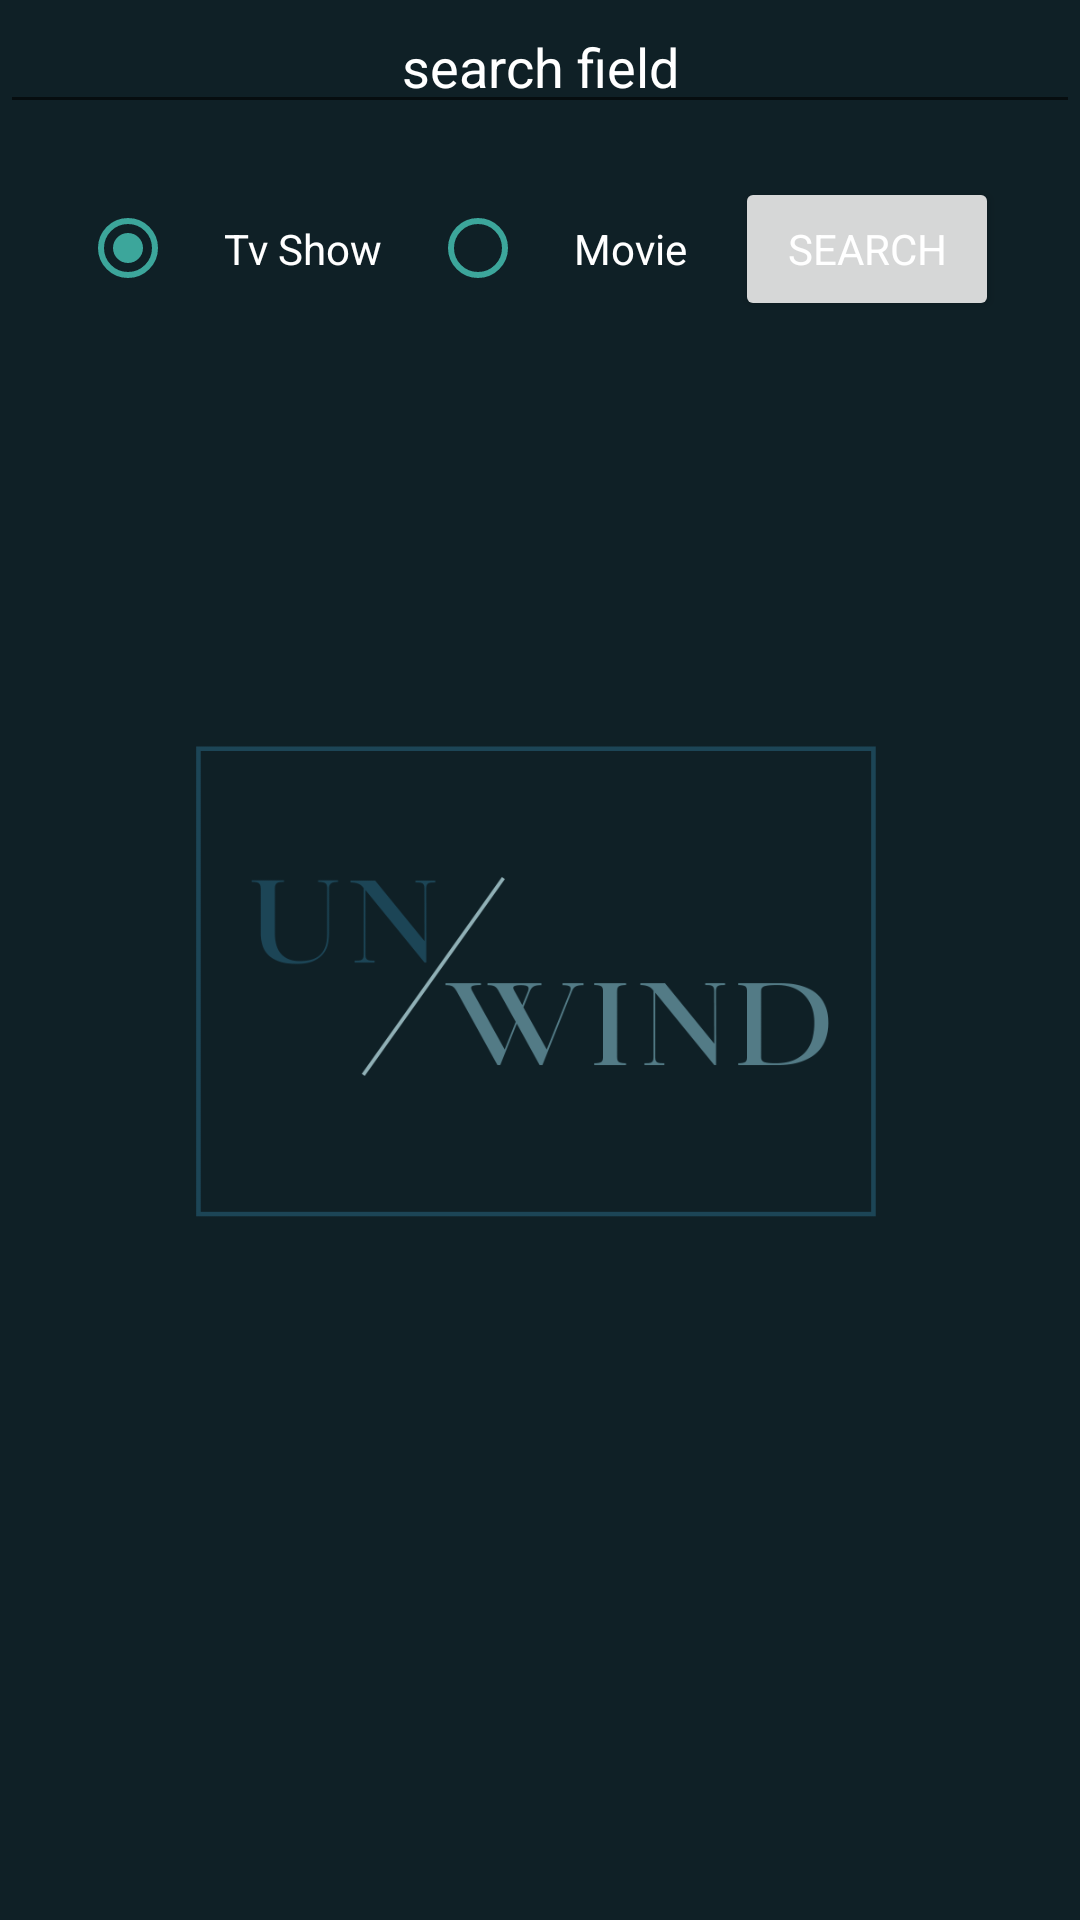

Here is an Android app screen rendered from its layout file. Give the layout XML and the strings, colors and styles it references.
<!-- AndroidManifest.xml: application theme Theme.Unwind -->
<!-- res/layout/activity_search.xml -->
<?xml version="1.0" encoding="utf-8"?>
<androidx.constraintlayout.widget.ConstraintLayout
    xmlns:android="http://schemas.android.com/apk/res/android"
    xmlns:app="http://schemas.android.com/apk/res-auto"
    xmlns:tools="http://schemas.android.com/tools"
    android:layout_width="match_parent"
    android:layout_height="match_parent"
    tools:context=".activity.SearchActivity"
    >

    <EditText
        android:id="@+id/etSearchField"
        android:layout_width="0dp"
        android:layout_height="wrap_content"
        android:hint="@string/search_field"
        android:inputType="text"
        android:textColorHint="@color/white"
        android:textAlignment="center"
        android:textColor="@color/white"
        app:layout_constraintEnd_toEndOf="parent"
        app:layout_constraintHorizontal_bias="0.0"
        app:layout_constraintStart_toStartOf="parent"
        app:layout_constraintTop_toTopOf="parent" />

    <androidx.recyclerview.widget.RecyclerView
        android:id="@+id/rvTvContent"
        android:layout_width="match_parent"
        android:layout_height="wrap_content"
        android:layout_marginTop="32dp"
        android:background="@color/primaryDark"
        android:descendantFocusability="blocksDescendants"
        app:layout_constraintEnd_toEndOf="parent"
        app:layout_constraintHorizontal_bias="0.0"
        app:layout_constraintStart_toStartOf="parent"
        app:layout_constraintTop_toBottomOf="@+id/linearLayout" />

    <TextView
        android:id="@+id/tvContentSearchFeedback"
        android:layout_width="wrap_content"
        android:layout_height="wrap_content"
        app:layout_constraintEnd_toEndOf="parent"
        app:layout_constraintStart_toStartOf="parent"
        app:layout_constraintTop_toBottomOf="@+id/rvTvContent" />
    <TextView
        android:id="@+id/movieContentSearchFeedback"
        android:layout_width="wrap_content"
        android:layout_height="wrap_content"
        app:layout_constraintEnd_toEndOf="parent"
        app:layout_constraintStart_toStartOf="parent"
        app:layout_constraintTop_toBottomOf="@+id/rvTvContent" />

    <LinearLayout
        android:id="@+id/linearLayout"
        android:layout_width="match_parent"
        android:layout_height="wrap_content"
        android:padding="16dp"
        android:gravity="center"
        app:layout_constraintEnd_toEndOf="parent"
        app:layout_constraintHorizontal_bias="0.0"
        app:layout_constraintStart_toStartOf="parent"
        app:layout_constraintTop_toBottomOf="@+id/etSearchField">


        <RadioGroup
            android:id="@+id/sa_rg_options"
            android:layout_width="wrap_content"
            android:layout_height="wrap_content"
            android:orientation="horizontal"

            >
            <RadioButton
                android:id="@+id/rb_tvShows"
                android:layout_width="wrap_content"
                android:layout_height="wrap_content"
                android:checked="true"
                android:text="Tv Show"
                android:textColor="@color/white"
                android:padding="16dp"
                />

            <RadioButton
                android:id="@+id/rb_movies"
                android:textColor="@color/white"
                android:layout_width="wrap_content"
                android:layout_height="wrap_content"
                android:text="Movie"
                android:padding="16dp"/>

            <Button
                android:id="@+id/btnSearchContent"
                android:layout_width="wrap_content"
                android:layout_height="wrap_content"
                android:text="@string/search_for_content"
                app:layout_constraintEnd_toEndOf="parent"
                app:layout_constraintStart_toStartOf="parent"
                app:layout_constraintTop_toBottomOf="@+id/linearLayout" />
        </RadioGroup>

    </LinearLayout>

    <ImageView
        android:layout_width="300dp"
        android:layout_height="300dp"
        android:background="@drawable/unwind_ps_logo_2"
        app:layout_constraintEnd_toEndOf="parent"
        app:layout_constraintStart_toStartOf="parent"
        app:layout_constraintTop_toBottomOf="@+id/tvContentSearchFeedback" />
</androidx.constraintlayout.widget.ConstraintLayout>
<!-- resources referenced by this layout -->
<resources>
  <color name="primaryDark">#0F2026</color>
  <color name="white">#FFFFFFFF</color>
  <!-- drawable unwind_ps_logo_2: png bitmap (drawable, 24340 bytes) -->
  <string name="search_field">search field</string>
  <string name="search_for_content">Search</string>
  <style name="Theme.Unwind" parent="Theme.MaterialComponents.DayNight.NoActionBar">
          
          <item name="colorPrimary">@color/primary</item>
          <item name="colorPrimaryVariant">@color/primaryDark</item>
          <item name="colorPrimarySurface">@color/primaryLight</item>
          <item name="colorOnPrimary">@color/white</item>
          
          <item name="colorSecondary">@color/primary</item>
          <item name="colorSecondaryVariant">@color/primaryDark</item>
          <item name="colorOnSecondary">@color/white</item>
          
          <item name="android:statusBarColor" tools:targetApi="l">?attr/colorPrimaryVariant</item>
  
          <item name="android:panelColorBackground">@color/primary</item>
  
          
          <item name="android:background">@color/primaryDark</item>
          <item name="fontFamily">@font/montserrat</item>
          <item name="android:textColor">@color/white</item>
          <item name="android:buttonTint">@color/primaryLight</item>
  
      </style>
  <color name="primary">#0F3740</color>
  <color name="primaryLight">#3CA69B</color>
</resources>
